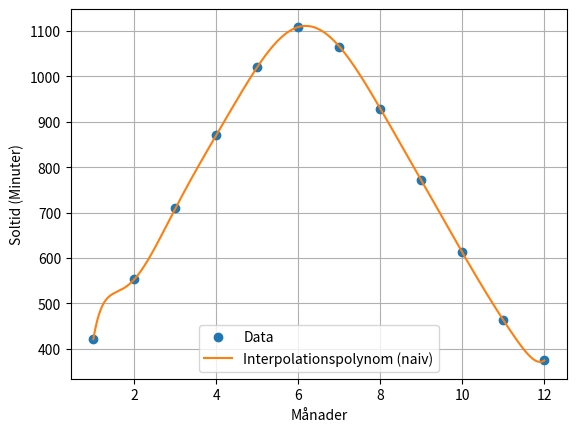
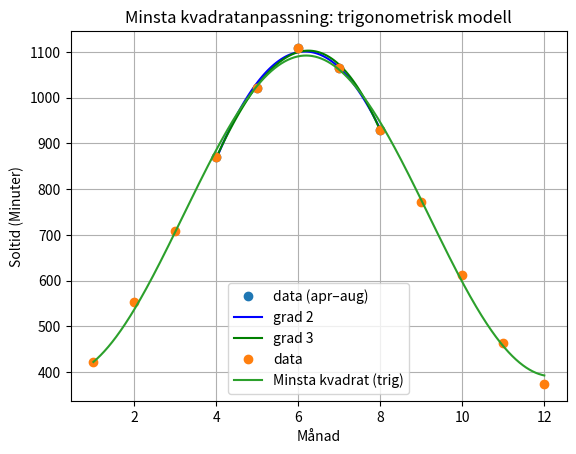

Write the Python code that produced these figures, in order.
import numpy as np
import matplotlib.pyplot as plt


t = np.array([1,2,3,4,5,6,7,8,9,10,11,12])
y = np.array([421, 553, 709, 871, 1021, 1109, 1066, 929, 771, 612, 463, 374])

#Skapar arrayer för minsta kvadratmetod
t_k = t[3 : 8]
y_k = y[3 : 8]


def naiv_matris(t):
    """Bildar matris för naiv ansats"""
    return np.vander(t, increasing = True)

def centrerad_matris(t):
    """Centrerad ansats"""
    medelvärde = np.average(t)
    z = t-medelvärde
    return np.vander(z, increasing = True)

def newtons_matris(t):
    """Skapar matris för Newtons ansats"""
    n = len(t)
    matris = np.zeros((n,n))
    matris[:, 0] = 1 #1:or i första kolumnen

    for j in np.arange(1,n):
        for i in np.arange(j,n):
            matris[i, j] = matris[i, j-1] * (t[i] - t[j-1])
    return matris

def beräkna_maxnorm(t):
    return np.max(abs(t))

def beräkna_konditionstal(matris):
    """Beräknar konditionstalet genom att mulitplicera matris med matrisinversen"""
    konditionstal = np.linalg.cond(matris)
    return f"{konditionstal:.2e}"

def minsta_kvadrat_matris_2(t_k):
    """Bildar matris A för minsta kvadrat anpassning grad 2 """
    n = len(t_k)
    kolumn_1 = np.ones(n)
    kolumn_2 = t_k
    kolumn_3 = t_k**2

    A = np.column_stack([kolumn_1,kolumn_2,kolumn_3])
    return A


def minsta_kvadrat_metod_2(t_k, y_k):
    """Löser ekvationssystem"""
    A = minsta_kvadrat_matris_2(t_k)
    A_T = np.transpose(A)
    vänsterled = A_T @ A
    högerled = A_T @ y_k
    return np.linalg.solve(vänsterled, högerled)

def minsta_kvadrat_matris_3(t_k):
    """Bildar matris A för minsta kvadratanpassning grad 3"""
    n = len(t_k)
    kolumn_1 = np.ones(n)
    kolumn_2 = t_k
    kolumn_3 = t_k**2
    kolumn_4 = t_k**3

    A= np.column_stack([kolumn_1,kolumn_2,kolumn_3,kolumn_4])
    return A

def minsta_kvadrat_metod_3(t_k, y_k):
    """Löser ekvationssystem"""
    A = minsta_kvadrat_matris_3(t_k)
    A_T = np.transpose(A)
    vänsterled = A_T @ A
    högerled = A_T @ y_k
    return np.linalg.solve(vänsterled, högerled)


t_punkter = np.linspace(1,12, 1000) #1000 punkter med lika avstånd mellan t=1 och t=12

A = naiv_matris(t)
c_naiv = np.linalg.solve(A, y) #Löser koefficienter till ekv.systemet
#Evaluering med naiv ansats
naiv_evaluering = np.zeros(1000) #array med 1000 element, enbart 0or
for i in range(len(c_naiv)):
    naiv_evaluering += c_naiv[i] * t_punkter**i


V = centrerad_matris(t)
t_medel = np.average(t) #Beräknar medelvärdet för centrerad ansats
c_centrerad = np.linalg.solve(V, y) #Löser koefficienter för ekv.systemet
#Evaluering med centrerad ansats
centrerad_evaluering = np.zeros(1000)
for i in range(len(c_centrerad)):
    centrerad_evaluering += c_centrerad[i] * (t_punkter - t_medel)**i


#Evaluering med Newtons metod
N = newtons_matris(t)
c_newtons = np.linalg.solve(N, y) #Löser ekv.systemet
newtons_evaluering = np.zeros(1000)
for i in range (len(c_newtons)):
    term_newtons = c_newtons[i]
    #Inför j för hantering av vilken stödpunkt
    for j in range(i):
        term_newtons *= (t_punkter - t[j])
    newtons_evaluering += term_newtons


#Beräkning av skillander:
#Differens naiv och centrerad evaluering
differens_naiv_centrerad = beräkna_maxnorm(centrerad_evaluering - naiv_evaluering)
print(f"Differens naiv och centrerad:\n{differens_naiv_centrerad}")

#Differens Newtons och Centrerad evaluering
differens_newtons_centrerad = beräkna_maxnorm(newtons_evaluering - centrerad_evaluering)
print(f"Differens Newtons och centrerad:\n{differens_newtons_centrerad}")

#Differens Newtons och naiv evaluering
differens_newtons_naiv = beräkna_maxnorm(newtons_evaluering - naiv_evaluering)
print(f"Differens Newtons och naiv:\n{differens_newtons_naiv}")

#Plottar polynomet från Newtons metod
plt.figure()
plt.plot(t, y, "o", label="Data")
plt.plot(t_punkter, naiv_evaluering, '-', label="Interpolationspolynom (naiv)")
plt.xlabel("Månader")
plt.ylabel("Soltid (Minuter)")
plt.legend()
plt.grid(True)
plt.show()

#Beräknar konditionstal för de olika ansatsmatriserna
k_naiv_matris = beräkna_konditionstal(A)
k_centrerad_matris = beräkna_konditionstal(V)
k_newtons_matris = beräkna_konditionstal(N)

print(f"Konditionstalen är:\nK-naiv: {k_naiv_matris}, K-centrerad: {k_centrerad_matris}, K-Newtons {k_newtons_matris}")


#-----------UPPGIFT 2C------------

A_grad_2 = minsta_kvadrat_matris_2(t_k)   # sparar matris använding i 2f
c = minsta_kvadrat_metod_2(t_k, y_k) #Värdet på koefficienter lösta från ekv.system
modell_grad_2 = np.linspace(4, 8, 100)
y_värden = c[0] + c[1]*modell_grad_2 + c[2]*modell_grad_2**2
#Skapar plot
plt.figure(2)
plt.plot(t_k, y_k, "o", label="data (apr–aug)")
plt.xlabel("Månader")
plt.ylabel("Soltid (Minuter)")
plt.title("Minsta kvadratanpassning (apr–aug)")
plt.plot(modell_grad_2, y_värden, 'b', label="grad 2")



#----------UPPGIFT 2D--------------

x =  minsta_kvadrat_metod_3(t_k,y_k)
A_grad_3 = minsta_kvadrat_matris_3(t_k)   # sparar matrir för normalekvationerna för 2f
c = minsta_kvadrat_metod_3(t_k,y_k)
modell_grad_3 = np.linspace(4, 8, 100)
y_värden = c[0] + c[1]*modell_grad_3 + c[2]*modell_grad_3**2 + c[3]*modell_grad_3**3
plt.figure(2)
plt.plot(modell_grad_3, y_värden, 'g', label="grad 3")
plt.grid(True)
plt.legend()



#------------UPPGIFT 2E--------------
# p(t) = d0 + d1*cos(wt) + d2*sin(wt)
# w = omega

omega = 2*np.pi/12

A_trig = np.column_stack([np.ones(len(t)), np.cos(omega*t), np.sin(omega*t)])

A_T = np.transpose(A_trig)
vänsterled = A_T @ A_trig
högerled = A_T @ y
d = np.linalg.solve(vänsterled, högerled)

modell_trig = np.linspace(1, 12, 1000)
y_trig = d[0] + d[1]*np.cos(omega*modell_trig) + d[2]*np.sin(omega*modell_trig)

plt.figure(2)
plt.plot(t, y, "o", label="data")
plt.plot(modell_trig, y_trig, "-", label="Minsta kvadrat (trig)")
plt.xlabel("Månad")
plt.ylabel("Soltid (Minuter)")
plt.title("Minsta kvadratanpassning: trigonometrisk modell")
plt.grid(True)
plt.legend()

#------------UPPGIFT 2F--------------

k_grad_2 = np.linalg.cond(A_grad_2.T @ A_grad_2, np.inf)
k_grad_3 = np.linalg.cond(A_grad_3.T @ A_grad_3, np.inf)
k_trig = np.linalg.cond(A_trig.T @ A_trig, np.inf)

print("Konditionstal för normalekvationernas matris (A^T A):")
print(f"Grad 2: {k_grad_2:.2e}")
print(f"Grad 3: {k_grad_3:.2e}")
print(f"Trig:   {k_trig:.2e}")

plt.show()

